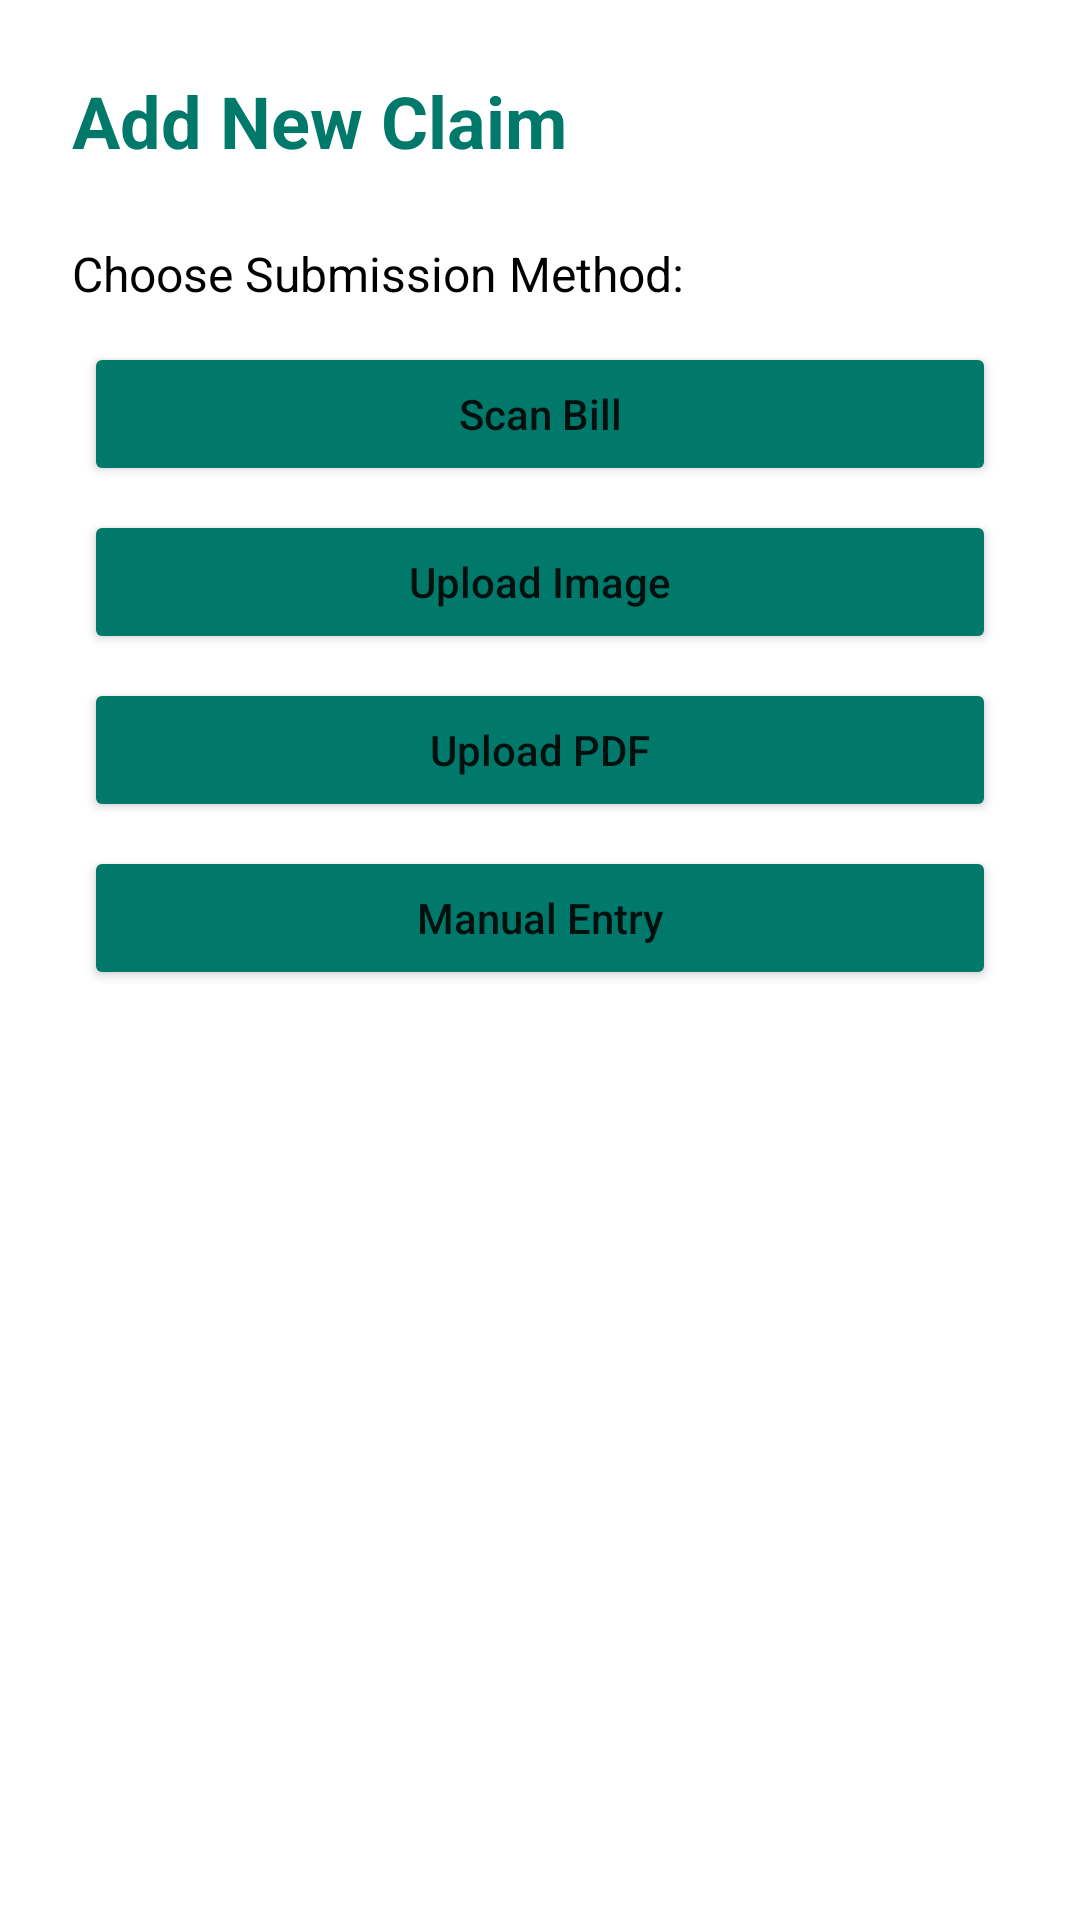

This screen was rendered from an Android layout file. Write that file and the resources it references.
<!-- AndroidManifest.xml: application theme Theme.InsuranceClaims -->
<!-- res/layout/activity_add_claim.xml -->
<ScrollView xmlns:android="http://schemas.android.com/apk/res/android"
    android:id="@+id/rootAddClaim"
    android:layout_width="match_parent"
    android:layout_height="match_parent">

    <LinearLayout
        android:layout_width="match_parent"
        android:layout_height="wrap_content"
        android:orientation="vertical"
        android:padding="24dp">

        <TextView
            android:id="@+id/tvAddClaimHeader"
            android:layout_width="wrap_content"
            android:layout_height="wrap_content"
            android:text="@string/add_claim"
            android:textColor="#00796B"
            android:textSize="24sp"
            android:textStyle="bold" />

        <TextView
            android:layout_width="wrap_content"
            android:layout_height="wrap_content"
            android:layout_marginTop="24dp"
            android:text="Choose Submission Method:"
            android:textColor="@color/black"
            android:textSize="16sp" />

        <LinearLayout
            android:layout_width="match_parent"
            android:layout_height="wrap_content"
            android:layout_marginTop="8dp"
            android:orientation="vertical">

            <Button
                android:id="@+id/btnScan"
                android:layout_width="match_parent"
                android:layout_height="wrap_content"
                android:layout_margin="4dp"
                android:backgroundTint="@color/colorPrimary"
                android:text="Scan Bill"
                android:textAllCaps="false" />

            <Button
                android:id="@+id/btnUploadImage"
                android:layout_width="match_parent"
                android:layout_height="wrap_content"
                android:layout_margin="4dp"
                android:backgroundTint="@color/colorPrimary"
                android:text="Upload Image"
                android:textAllCaps="false" />

            <Button
                android:id="@+id/btnUploadPdf"
                android:layout_width="match_parent"
                android:layout_height="wrap_content"
                android:layout_margin="4dp"
                android:backgroundTint="@color/colorPrimary"
                android:text="Upload PDF"
                android:textAllCaps="false" />

            <Button
                android:id="@+id/btnManual"
                android:layout_width="match_parent"
                android:layout_height="wrap_content"
                android:layout_margin="4dp"
                android:backgroundTint="@color/colorPrimary"
                android:text="Manual Entry"
                android:textAllCaps="false" />
        </LinearLayout>

        <LinearLayout
            android:id="@+id/layoutProcessing"
            android:layout_width="match_parent"
            android:layout_height="wrap_content"
            android:layout_marginTop="32dp"
            android:gravity="center"
            android:orientation="vertical"
            android:visibility="gone">

            <ProgressBar
                android:layout_width="wrap_content"
                android:layout_height="wrap_content" />

            <TextView
                android:id="@+id/tvProcessingStatus"
                android:layout_width="wrap_content"
                android:layout_height="wrap_content"
                android:layout_marginTop="16dp"
                android:text="Processing with AI..."
                android:textAlignment="center" />
        </LinearLayout>

        
        <EditText
            android:id="@+id/etPatientId"
            android:layout_width="match_parent"
            android:layout_height="wrap_content"
            android:layout_marginTop="16dp"
            android:background="@drawable/bg_edittext"
            android:hint="Patient ID or Name (e.g. PAT-001)"
            android:maxLength="50"
            android:padding="16dp"
            android:visibility="gone" />

        <LinearLayout
            android:id="@+id/layoutManualInput"
            android:layout_width="match_parent"
            android:layout_height="wrap_content"
            android:orientation="vertical"
            android:visibility="gone">

            <EditText
                android:id="@+id/etPatientName"
                android:layout_width="match_parent"
                android:layout_height="wrap_content"
                android:layout_marginTop="16dp"
                android:background="@drawable/bg_edittext"
                android:hint="@string/patient_name"
                android:maxLength="100"
                android:padding="16dp" />

            <EditText
                android:id="@+id/etHospitalName"
                android:layout_width="match_parent"
                android:layout_height="wrap_content"
                android:layout_marginTop="16dp"
                android:background="@drawable/bg_edittext"
                android:hint="@string/hospital_name"
                android:maxLength="100"
                android:padding="16dp" />

            <EditText
                android:id="@+id/etAmount"
                android:layout_width="match_parent"
                android:layout_height="wrap_content"
                android:layout_marginTop="16dp"
                android:background="@drawable/bg_edittext"
                android:hint="Bill Amount (₹)"
                android:inputType="numberDecimal"
                android:maxLength="12"
                android:padding="16dp" />

            <LinearLayout
                android:layout_width="match_parent"
                android:layout_height="wrap_content"
                android:layout_marginTop="16dp"
                android:orientation="horizontal">

                <EditText
                    android:id="@+id/etDescription"
                    android:layout_width="0dp"
                    android:layout_height="wrap_content"
                    android:layout_weight="1"
                    android:background="@drawable/bg_edittext"
                    android:gravity="top"
                    android:hint="Diagnosis / Surgery (Manual)"
                    android:lines="4"
                    android:padding="16dp" />

                <ImageButton
                    android:id="@+id/btnMic"
                    android:layout_width="48dp"
                    android:layout_height="48dp"
                    android:layout_marginStart="8dp"
                    android:layout_gravity="center_vertical"
                    android:background="?attr/selectableItemBackgroundBorderless"
                    android:src="@android:drawable/ic_btn_speak_now"
                    android:contentDescription="Voice Input" />
            </LinearLayout>

            <Button
                android:id="@+id/btnSubmitClaim"
                android:layout_width="match_parent"
                android:layout_height="wrap_content"
                android:layout_marginTop="32dp"
                android:backgroundTint="@color/colorPrimary"
                android:padding="16dp"
                android:text="@string/submit"
                android:textAllCaps="false"
                android:textColor="@color/white" />
        </LinearLayout>

    </LinearLayout>
</ScrollView>
<!-- resources referenced by this layout -->
<resources>
  <color name="black">#000000</color>
  <color name="colorPrimary">#00796B</color>
  <color name="white">#FFFFFF</color>
  <string name="add_claim">Add New Claim</string>
  <string name="hospital_name">Hospital Name</string>
  <string name="patient_name">Patient Name</string>
  <string name="submit">Submit Claim</string>
  <style name="Theme.InsuranceClaims" parent="Theme.MaterialComponents.DayNight.DarkActionBar">
          
          <item name="colorPrimary">@color/colorPrimary</item>
          <item name="colorPrimaryDark">@color/colorPrimaryDark</item>
          <item name="colorAccent">@color/colorAccent</item>
          
          <item name="android:statusBarColor" tools:targetApi="l">?attr/colorPrimaryDark</item>
          
      </style>
  <color name="colorPrimaryDark">#004D40</color>
  <color name="colorAccent">#4DB6AC</color>
</resources>
